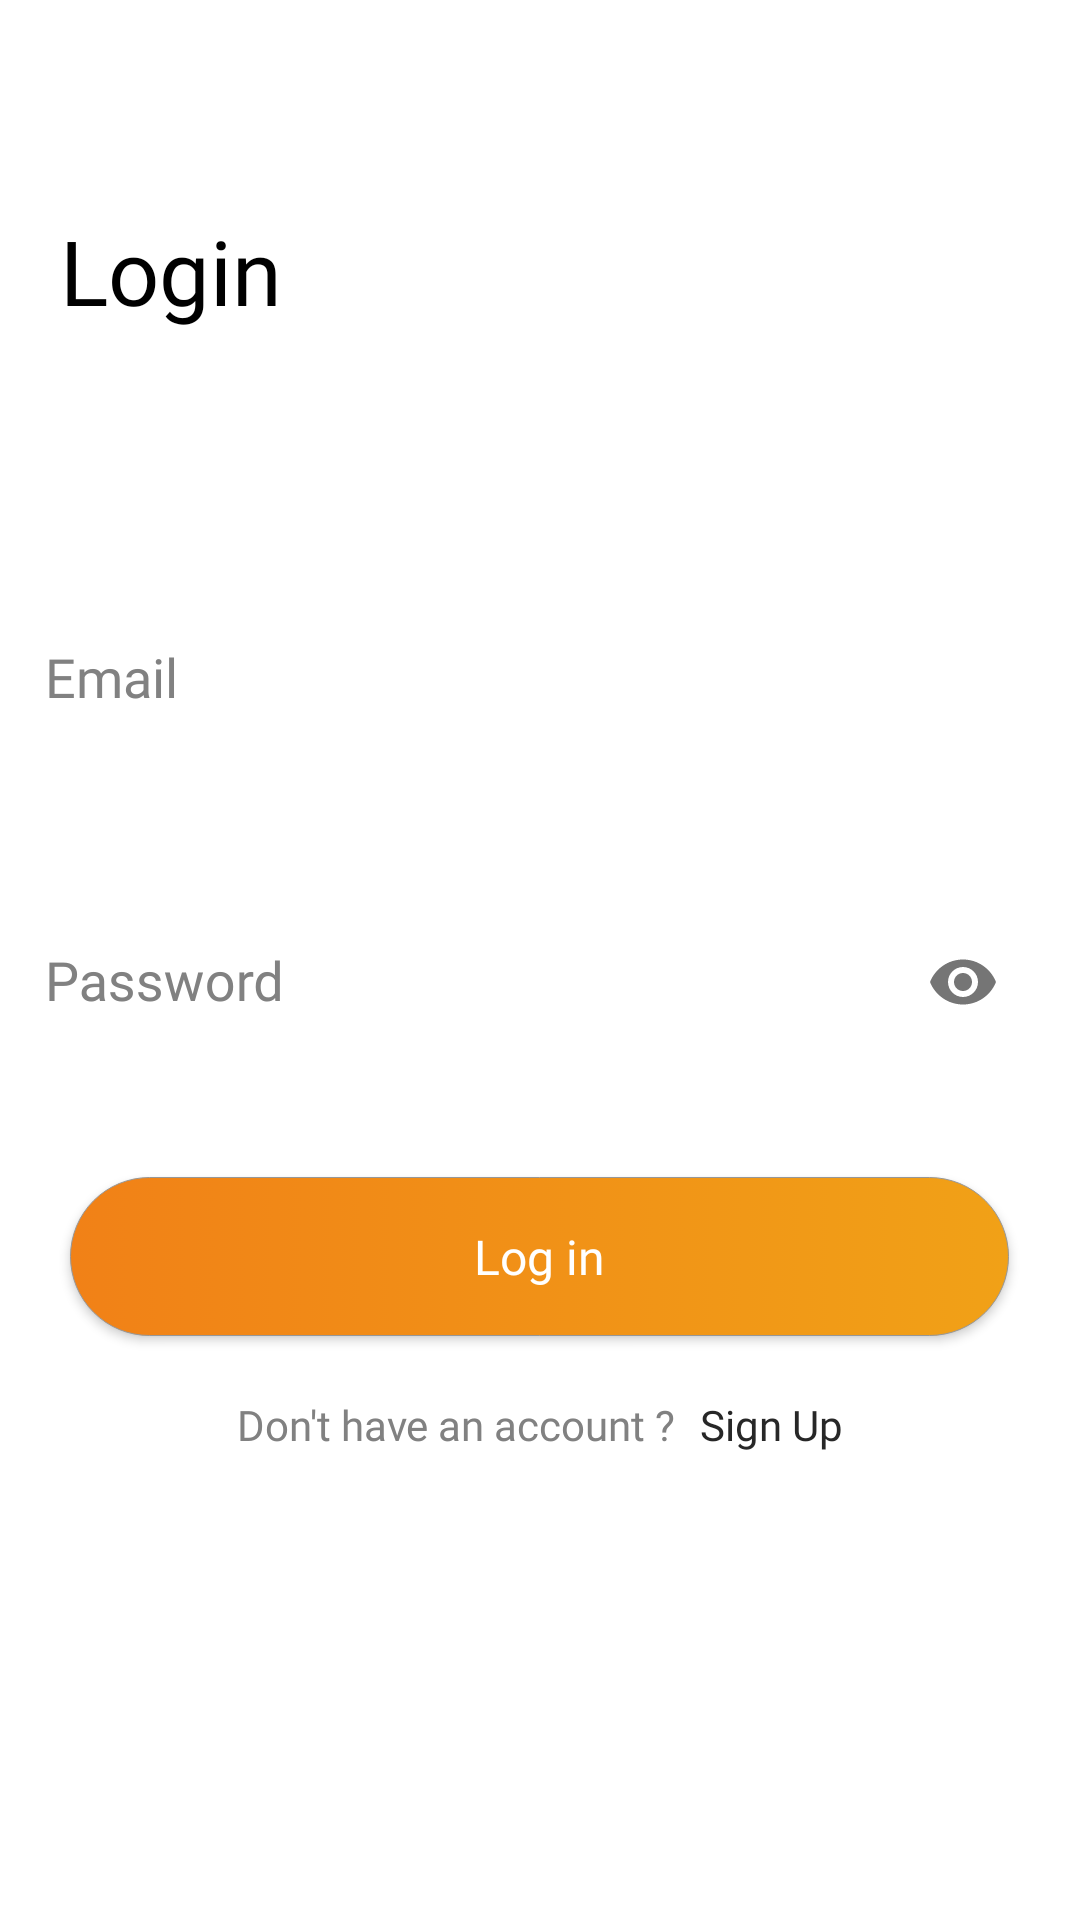

The Android layout XML behind this screen, and the referenced resources:
<!-- AndroidManifest.xml: application theme Theme.ECommerceApplication -->
<!-- res/layout/fragment_login.xml -->
<?xml version="1.0" encoding="utf-8"?>
<LinearLayout xmlns:android="http://schemas.android.com/apk/res/android"
    xmlns:tools="http://schemas.android.com/tools"
    android:layout_width="match_parent"
    android:layout_height="match_parent"
    xmlns:app="http://schemas.android.com/apk/res-auto"
    android:orientation="vertical"
    tools:context=".presentation.view.login.LoginFragment"
    android:paddingTop="70dp"
    android:background="@color/white">

    <TextView
        android:layout_width="wrap_content"
        android:layout_height="wrap_content"
        android:text="Login"
        android:textColor="@color/black"
        android:textSize="30sp"
        android:fontFamily="@font/segoeui"
        android:layout_marginBottom="80dp"
        android:layout_marginStart="20dp"/>

    <com.google.android.material.textfield.TextInputLayout
        android:layout_width="wrap_content"
        android:layout_height="wrap_content"
        android:layout_gravity="center"
        android:gravity="center"
        android:textColorHint="#818181"
        android:layout_marginBottom="20dp">
        <EditText
            android:layout_width="330dp"
            android:layout_height="50dp"
            android:inputType="textEmailAddress"
            android:background="@color/white"
            android:fontFamily="@font/segoeui"
            android:hint="Email"/>
    </com.google.android.material.textfield.TextInputLayout>

    <com.google.android.material.textfield.TextInputLayout
        android:layout_width="wrap_content"
        android:layout_height="wrap_content"
        android:layout_gravity="center"
        android:gravity="center"
        app:passwordToggleEnabled="true"
        android:textColorHint="#818181"
        android:layout_marginTop="20dp"
        >
       <EditText
           android:layout_width="330dp"
           android:layout_height="50dp"
           android:inputType="textPassword"
           android:background="@color/white"
           android:fontFamily="@font/segoeui"
           android:hint="Password"/>
    </com.google.android.material.textfield.TextInputLayout>


    <Button
        android:id="@+id/login_btn"
        android:layout_width="313dp"
        android:layout_height="53dp"
        android:background="@drawable/custom_button"
        android:layout_gravity="center"
        android:layout_marginTop="40dp"
        android:text="Log in"
        android:textSize="16sp"
        android:fontFamily="@font/segoeui"
        android:textAllCaps="false"
        android:textColor="@color/white" />
    <LinearLayout
        android:layout_width="wrap_content"
        android:layout_height="wrap_content"
        android:layout_gravity="center"
        android:layout_marginTop="20dp">
    <TextView
        android:layout_width="wrap_content"
        android:layout_height="wrap_content"
        android:text="Don't have an account ?"
        android:textColor="#818181"
        android:textSize="14sp"
        android:fontFamily="@font/segoeui"
        android:layout_marginEnd="8dp"/>
    <TextView
        android:id="@+id/signUpBtn_login"
        android:layout_width="wrap_content"
        android:layout_height="wrap_content"
        android:text="Sign Up"
        android:textSize="14sp"
        android:textColor="#272727"

        android:fontFamily="@font/segoeui"/>
    </LinearLayout>




</LinearLayout>
<!-- resources referenced by this layout -->
<resources>
  <!-- drawable custom_button (drawable) -->
  <?xml version="1.0" encoding="utf-8"?>
  <selector xmlns:android="http://schemas.android.com/apk/res/android">
  
      <item android:state_enabled="true" android:state_focused="true">
          <shape android:shape="rectangle">
              <solid android:color="@color/white"/>
              <corners android:radius="10dp"/>
              <stroke android:color="#FFAF24"/>
          </shape>
      </item>
  
      <item android:state_enabled="true">
          <shape android:shape="rectangle">
              <gradient android:startColor="#F18117" android:endColor="#F1A117" android:type="linear" />
              <corners android:radius="60dp" />
              <stroke android:color="#979797" android:width="0.1dp"/>
          </shape>
      </item>
  
  
  
  </selector>
  <style name="Theme.ECommerceApplication" parent="Theme.AppCompat.Light.NoActionBar">
          
          <item name="colorPrimary">@color/purple_500</item>
          <item name="colorPrimaryVariant">@color/purple_700</item>
          <item name="colorOnPrimary">@color/white</item>
          
          <item name="colorSecondary">@color/teal_200</item>
          <item name="colorSecondaryVariant">@color/teal_700</item>
          <item name="colorOnSecondary">@color/black</item>
          
          <item name="android:statusBarColor" tools:targetApi="l">?attr/colorPrimaryVariant</item>
          
      </style>
  <!-- not gathered from this repository: default colours our renderer supplied (Android Studio template values) -->
  <color name="purple_500">#FF6200EE</color>
  <color name="purple_700">#FF3700B3</color>
  <color name="teal_200">#FF03DAC5</color>
  <color name="teal_700">#FF018786</color>
  <color name="black">#FF000000</color>
  <color name="white">#FFFFFFFF</color>
</resources>
